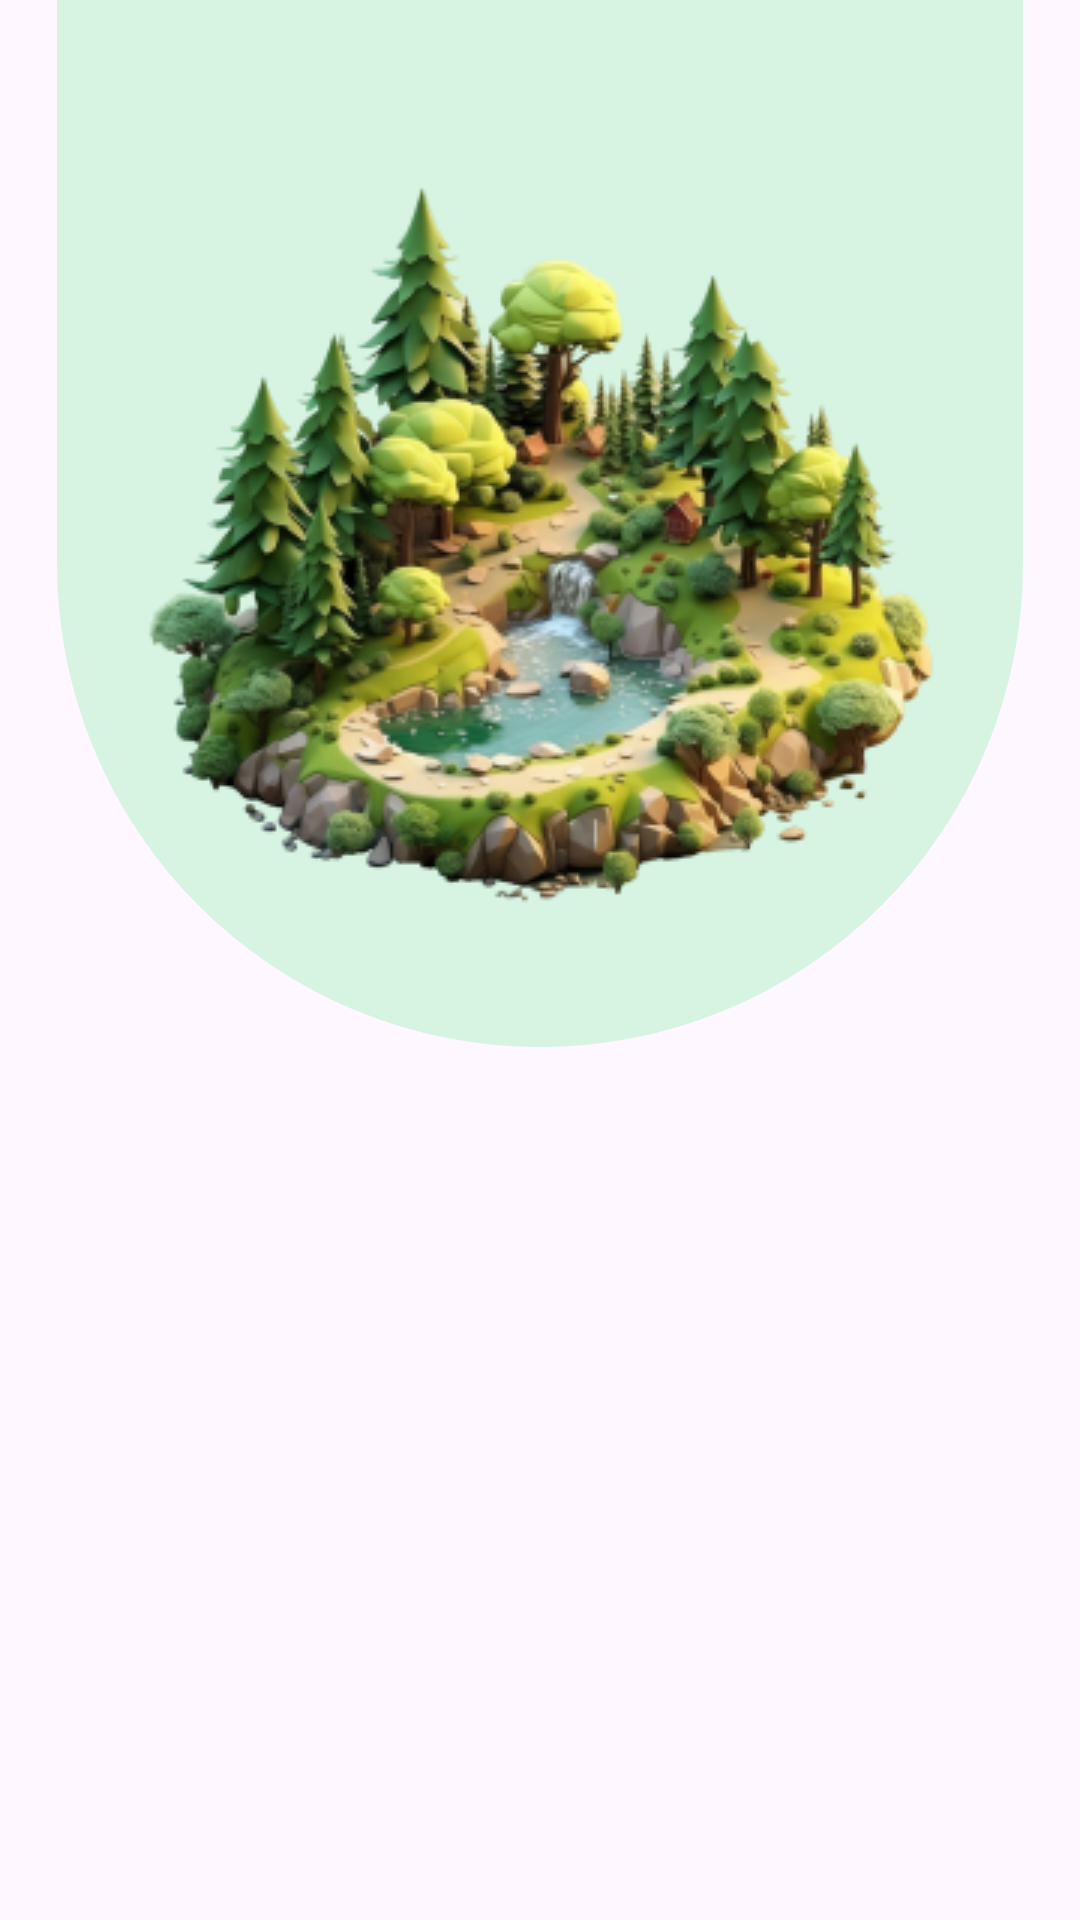

The Android layout XML behind this screen, and the referenced resources:
<!-- AndroidManifest.xml: application theme Theme.GreenGuest -->
<!-- res/layout/fragment_first_top.xml -->
<?xml version="1.0" encoding="utf-8"?>
<androidx.constraintlayout.widget.ConstraintLayout xmlns:android="http://schemas.android.com/apk/res/android"
    xmlns:app="http://schemas.android.com/apk/res-auto"
    xmlns:tools="http://schemas.android.com/tools"
    android:layout_width="match_parent"
    android:layout_height="match_parent"
    tools:context=".view.fragments.onboarding.frame_top.screens.FirstScreenTop">

    <ImageView
        android:id="@+id/img_forest"
        android:layout_width="wrap_content"
        android:layout_height="wrap_content"
        android:contentDescription="@string/img_forest"
        android:paddingVertical="48dp"
        android:paddingHorizontal="24dp"
        android:elevation="1dp"
        android:src="@drawable/img_forest"
        app:layout_constraintEnd_toEndOf="parent"
        app:layout_constraintStart_toStartOf="parent"
        app:layout_constraintTop_toTopOf="parent" />

    <ImageView
        android:id="@+id/forest_background"
        android:layout_width="0dp"
        android:layout_height="0dp"
        android:background="@drawable/bg_on_board_screen"
        android:contentDescription="@string/forest_background"
        android:elevation="0dp"
        app:layout_constraintBottom_toBottomOf="@+id/img_forest"
        app:layout_constraintEnd_toEndOf="@+id/img_forest"
        app:layout_constraintStart_toStartOf="@+id/img_forest"
        app:layout_constraintTop_toTopOf="parent" />



</androidx.constraintlayout.widget.ConstraintLayout>
<!-- resources referenced by this layout -->
<resources>
  <!-- drawable bg_on_board_screen (drawable) -->
  <?xml version="1.0" encoding="utf-8"?>
  <shape xmlns:android="http://schemas.android.com/apk/res/android">
      <solid android:color="@color/light_blue" />
      <corners
          android:bottomLeftRadius="200dp"
          android:bottomRightRadius="200dp"/>
  </shape>
  <!-- drawable img_forest: png bitmap (drawable, 112268 bytes) -->
  <style name="Theme.GreenGuest" parent="Base.Theme.GreenGuest" />
  <color name="light_blue">#D7F4E3</color>
  <style name="Base.Theme.GreenGuest" parent="Theme.Material3.DayNight.NoActionBar">
          
          
      </style>
</resources>
